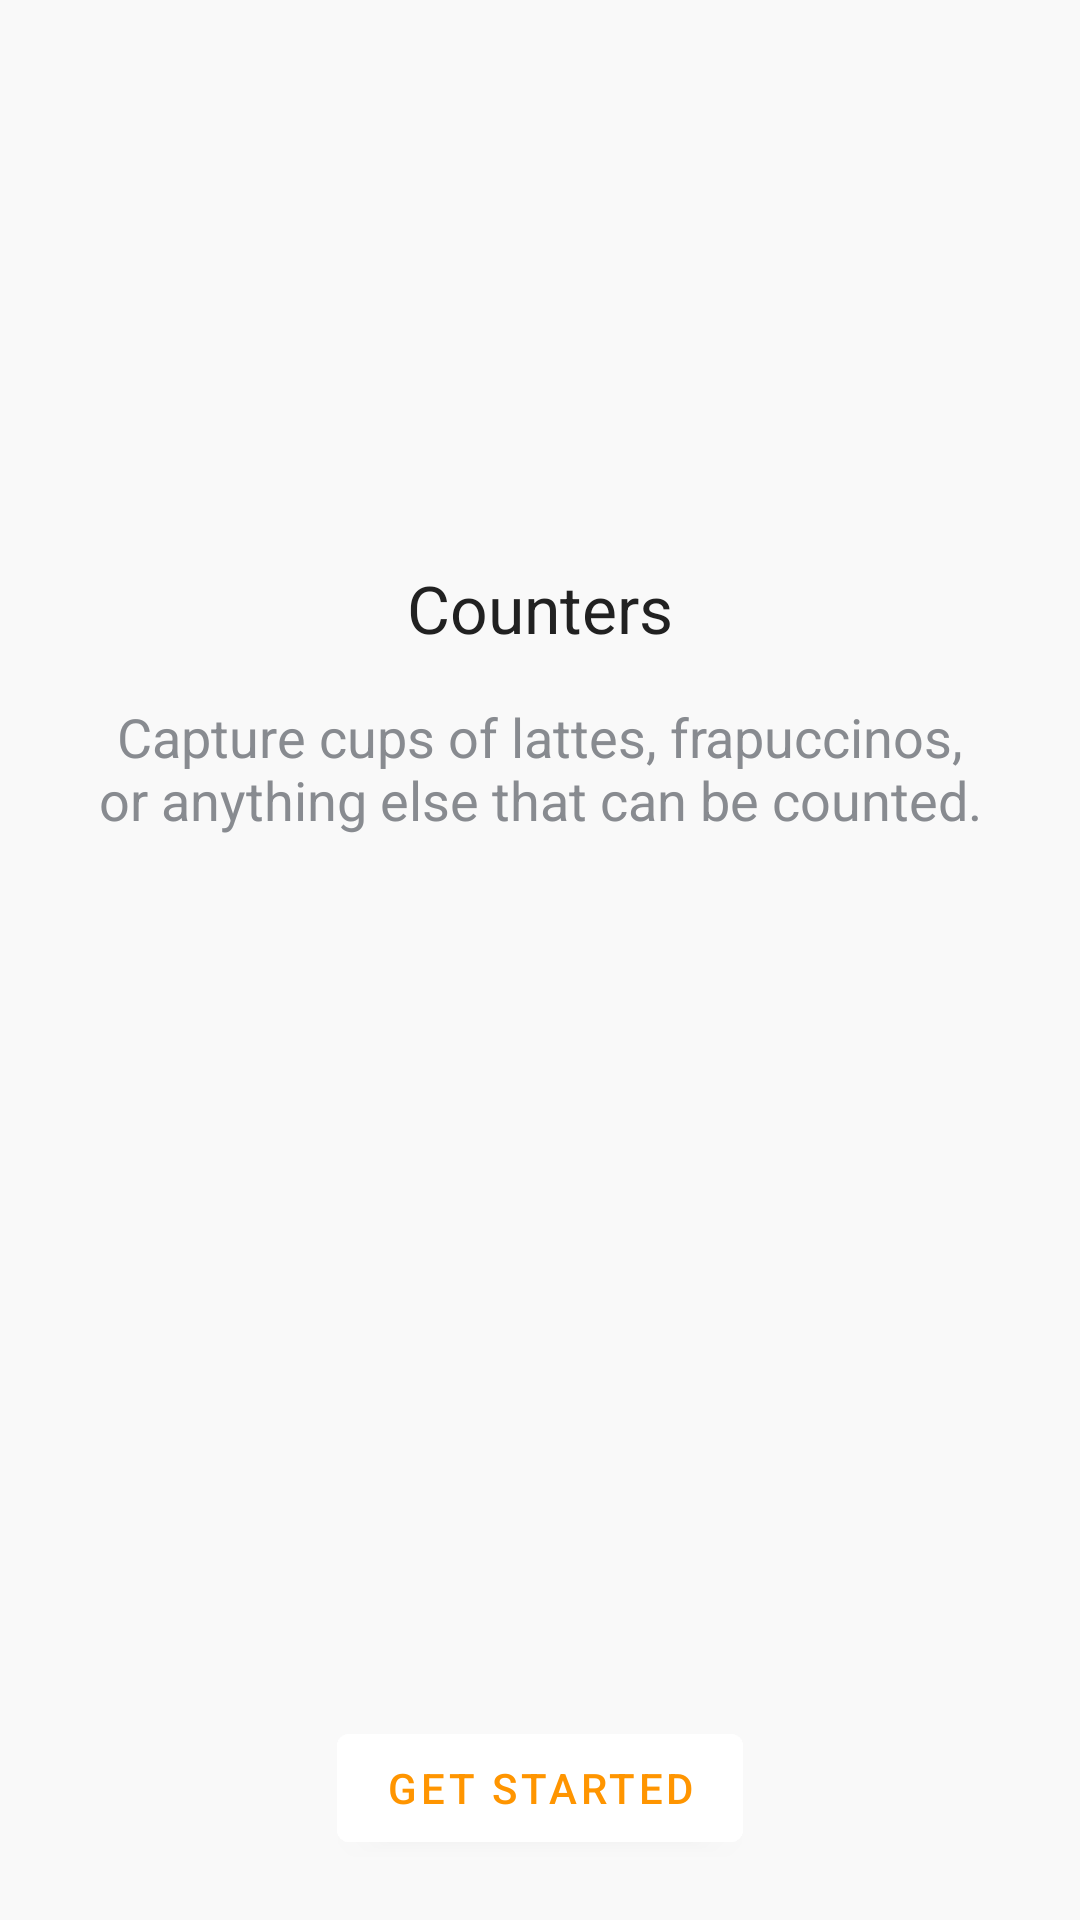

The Android layout XML behind this screen, and the referenced resources:
<!-- AndroidManifest.xml: activity theme Theme.CountersWelcome -->
<!-- res/layout/activity_welcome.xml -->
<?xml version="1.0" encoding="utf-8"?>
<androidx.constraintlayout.widget.ConstraintLayout xmlns:android="http://schemas.android.com/apk/res/android"
    xmlns:app="http://schemas.android.com/apk/res-auto"
    xmlns:tools="http://schemas.android.com/tools"
    android:layout_width="match_parent"
    android:layout_height="match_parent"
    tools:context=".presentation.welcome.WelcomeActivity">




    <ImageView
        android:id="@+id/imageLogo"
        android:layout_width="@dimen/welcome_logo_size"
        android:layout_height="wrap_content"
        android:layout_marginTop="@dimen/margin_big_2"
        android:src="@drawable/ic_welcome_logo"
        app:layout_constraintEnd_toEndOf="parent"
        app:layout_constraintStart_toStartOf="parent"
        app:layout_constraintTop_toTopOf="parent"
        android:importantForAccessibility="no"/>



    <include
        android:id="@+id/includes_welcome_content"
        layout="@layout/layout_welcome_content"
        android:layout_width="0dp"
        android:layout_height="0dp"
        app:layout_constraintEnd_toEndOf="parent"
        app:layout_constraintStart_toStartOf="parent"
        app:layout_constraintBottom_toBottomOf="parent"
        app:layout_constraintTop_toBottomOf="@id/imageLogo"/>





</androidx.constraintlayout.widget.ConstraintLayout>
<!-- res/layout/layout_welcome_content.xml (included above) -->
<?xml version="1.0" encoding="utf-8"?>
<androidx.constraintlayout.widget.ConstraintLayout xmlns:android="http://schemas.android.com/apk/res/android"
    xmlns:app="http://schemas.android.com/apk/res-auto"
    android:layout_width="match_parent"
    xmlns:tools="http://schemas.android.com/tools"
    android:layout_height="match_parent">

    <TextView
        android:id="@+id/textTitle"
        style="@style/TextAppearance.AppCompat.Large"
        android:layout_width="wrap_content"
        android:layout_height="wrap_content"
        android:text="@string/welcome_title"
        app:layout_constraintBottom_toTopOf="@+id/textDescription"
        app:layout_constraintLeft_toLeftOf="parent"
        app:layout_constraintRight_toRightOf="parent"
        app:layout_constraintTop_toTopOf="parent"
        app:layout_constraintVertical_bias="0.25"
        app:layout_constraintVertical_chainStyle="packed" />

    <TextView
        android:id="@+id/textDescription"
        style="@style/TextAppearance.AppCompat.Medium"
        android:layout_width="0dp"
        android:layout_height="wrap_content"
        android:layout_marginTop="@dimen/margin_normal_1"
        android:layout_marginStart="@dimen/margin_normal_3"
        android:layout_marginEnd="@dimen/margin_normal_3"
        android:text="@string/welcome_description"
        android:textAlignment="center"
        app:layout_constraintBottom_toTopOf="@+id/buttonStart"
        app:layout_constraintLeft_toLeftOf="parent"
        app:layout_constraintRight_toRightOf="parent"
        app:layout_constraintTop_toBottomOf="@+id/textTitle"
        app:layout_constraintVertical_bias="0.0" />

    <Button
        android:id="@+id/buttonStart"
        android:layout_width="wrap_content"
        android:layout_height="wrap_content"
        android:backgroundTint="@color/white"
        android:layout_marginBottom="@dimen/margin_big_1"
        android:text="@string/get_started"
        android:paddingStart="@dimen/margin_normal_1"
        android:paddingEnd="@dimen/margin_normal_1"
        android:textColor="?attr/colorPrimary"
        app:layout_constraintBottom_toBottomOf="parent"
        app:layout_constraintEnd_toEndOf="parent"
        app:layout_constraintStart_toStartOf="parent" />

</androidx.constraintlayout.widget.ConstraintLayout>
<!-- resources referenced by this layout -->
<resources>
  <color name="white">#FFFFFF</color>
  <dimen name="margin_big_1">20dp</dimen>
  <dimen name="margin_big_2">90dp</dimen>
  <dimen name="margin_normal_1">16dp</dimen>
  <dimen name="margin_normal_3">32dp</dimen>
  <dimen name="welcome_logo_size">200dp</dimen>
  <string name="get_started">Get started</string>
  <string name="welcome_description">Capture cups of lattes, frapuccinos, or anything else that can be counted.</string>
  <string name="welcome_title">Counters</string>
  <style name="Theme.CountersWelcome" parent="Theme.CountersNormal">
          <item name="android:windowBackground">@color/welcome_background</item>
      </style>
  <style name="Theme.CountersNormal" parent="Theme.MaterialComponents.DayNight">
          
          <item name="colorPrimary">@color/orange</item>
          <item name="colorOnPrimary">@color/black</item>
          
          <item name="colorSecondary">@color/white</item>
          <item name="colorOnSecondary">@color/gray</item>
          <item name="android:textColorPrimary">@color/black</item>
          <item name="android:textColorSecondary">@color/gray</item>
          <item name="android:textColorTertiary">@color/light_gray</item>
          
          <item name="android:statusBarColor">?attr/colorSecondary</item>
      </style>
  <color name="welcome_background">#F9F9F9</color>
  <color name="orange">#FF9500</color>
  <color name="black">#212121</color>
  <color name="gray">#888B90</color>
  <color name="light_gray">#DCDCDF</color>
</resources>
